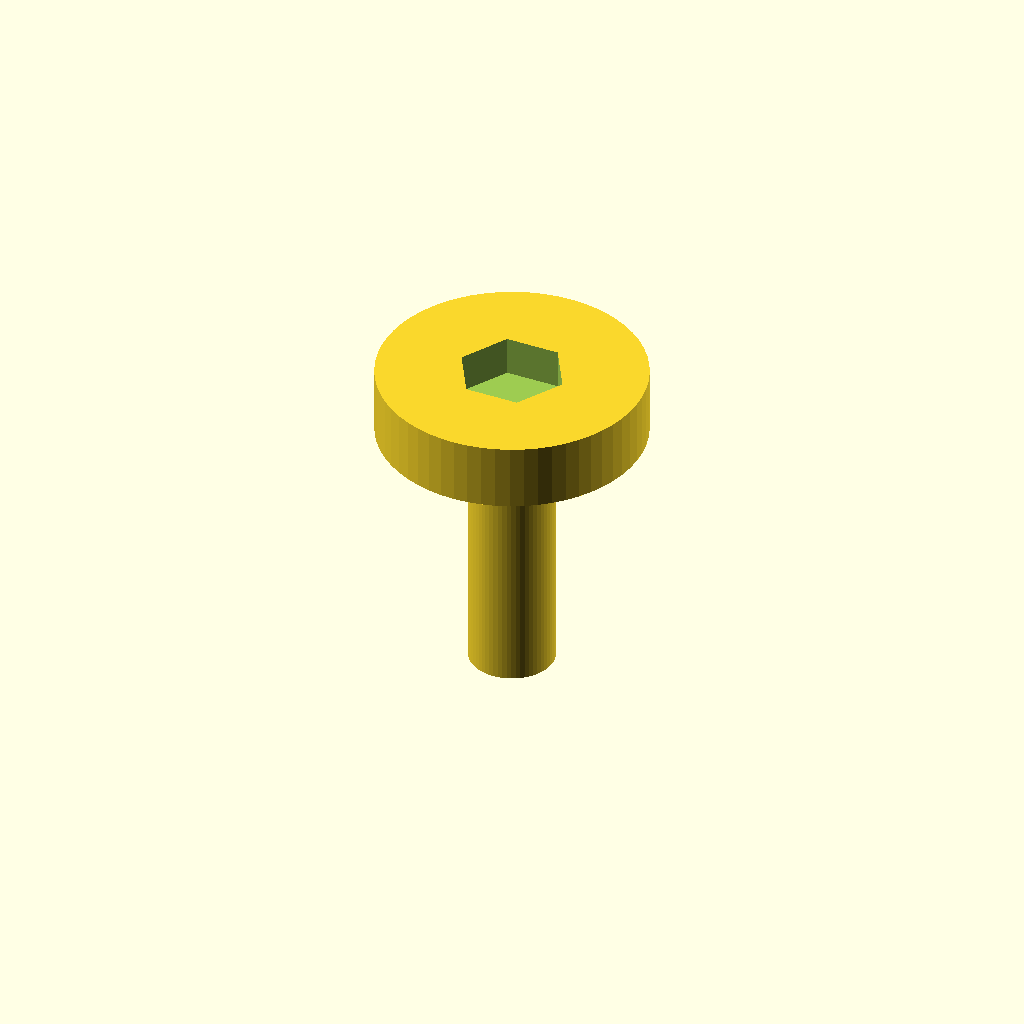
Cell 1: the model at its default parameters.
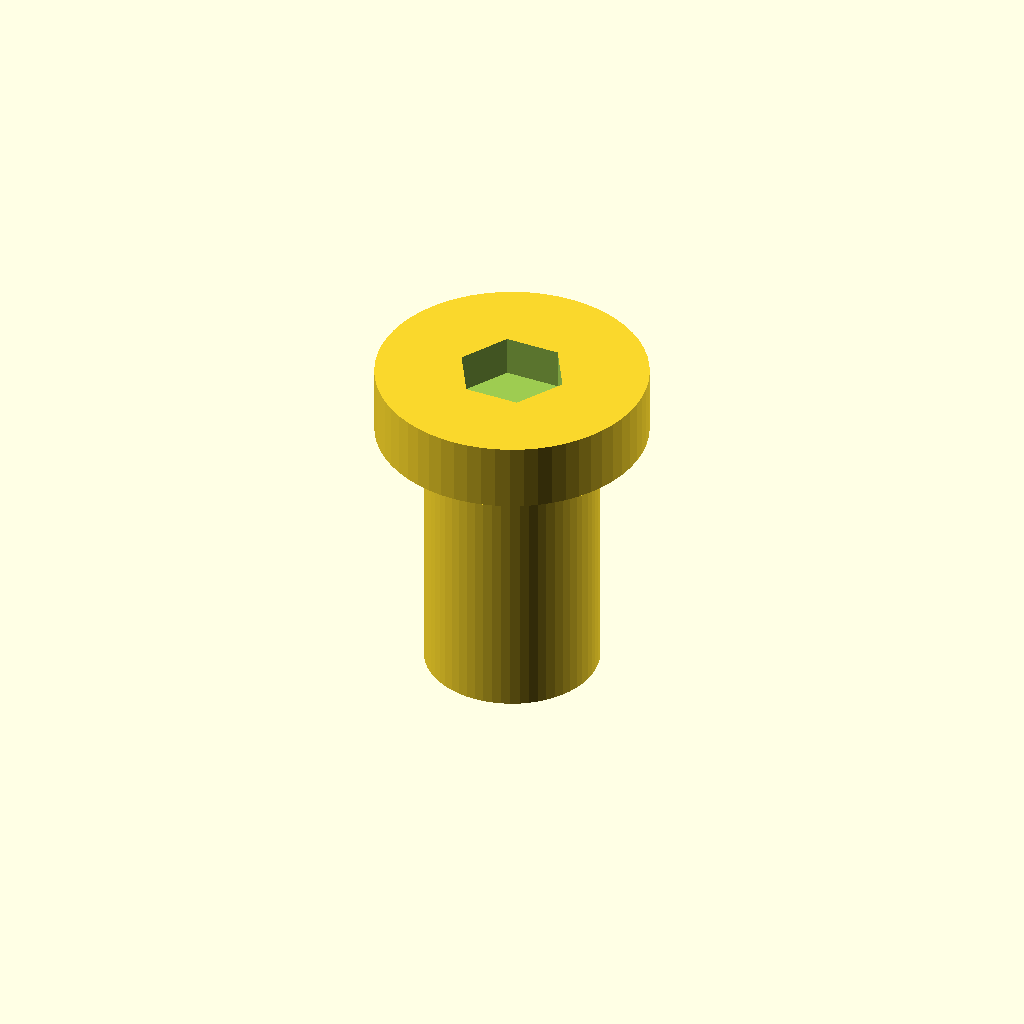
Cell 2: shaft_d = 12.8 (everything else at default).
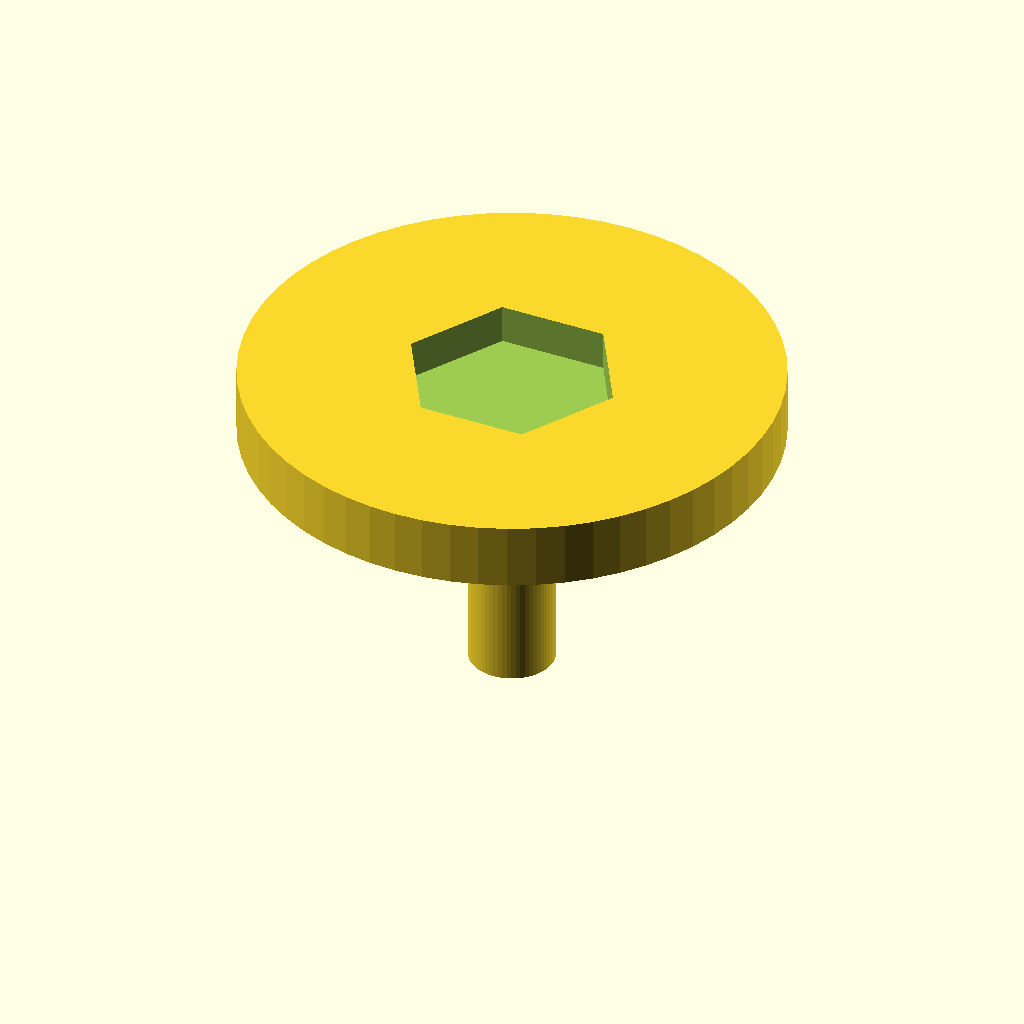
Cell 3: head_d = 40 (everything else at default).
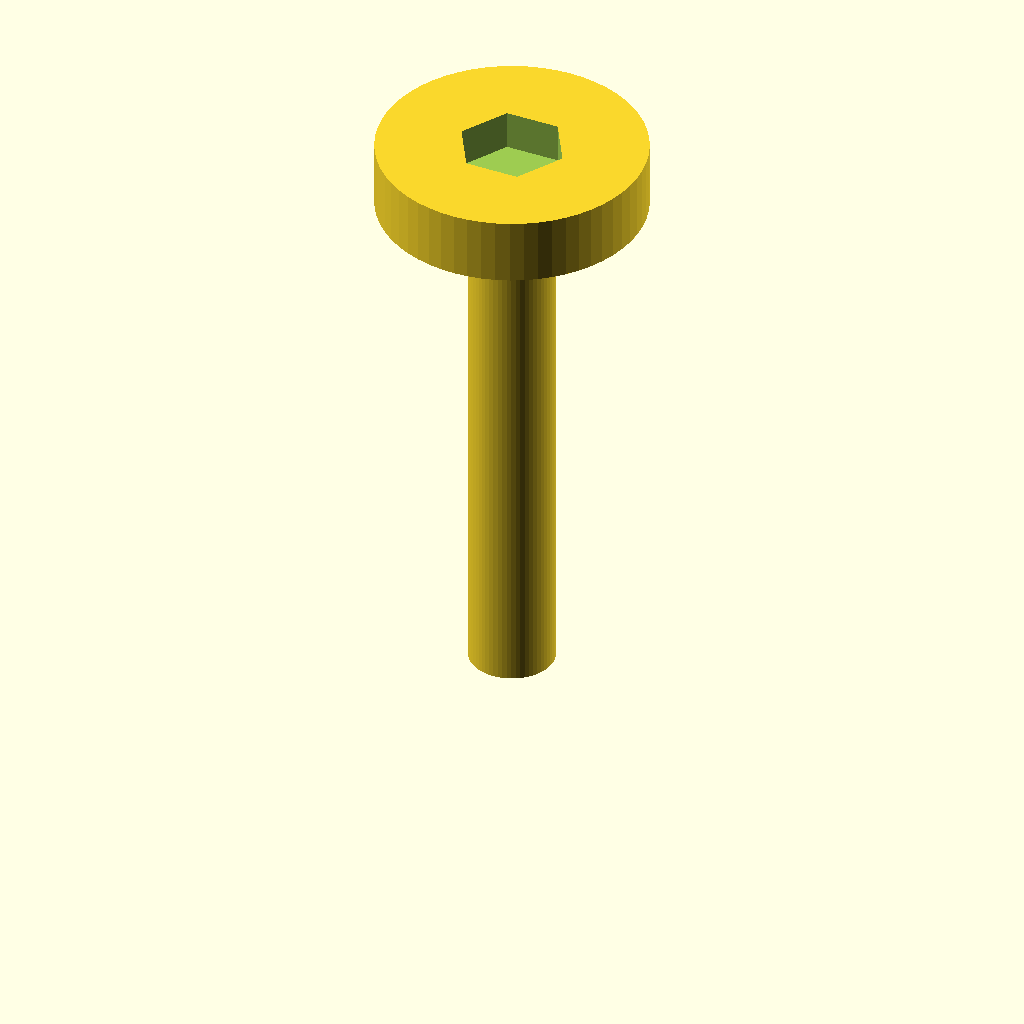
Cell 4 — shaft_l set to 40, the other parameters unchanged.
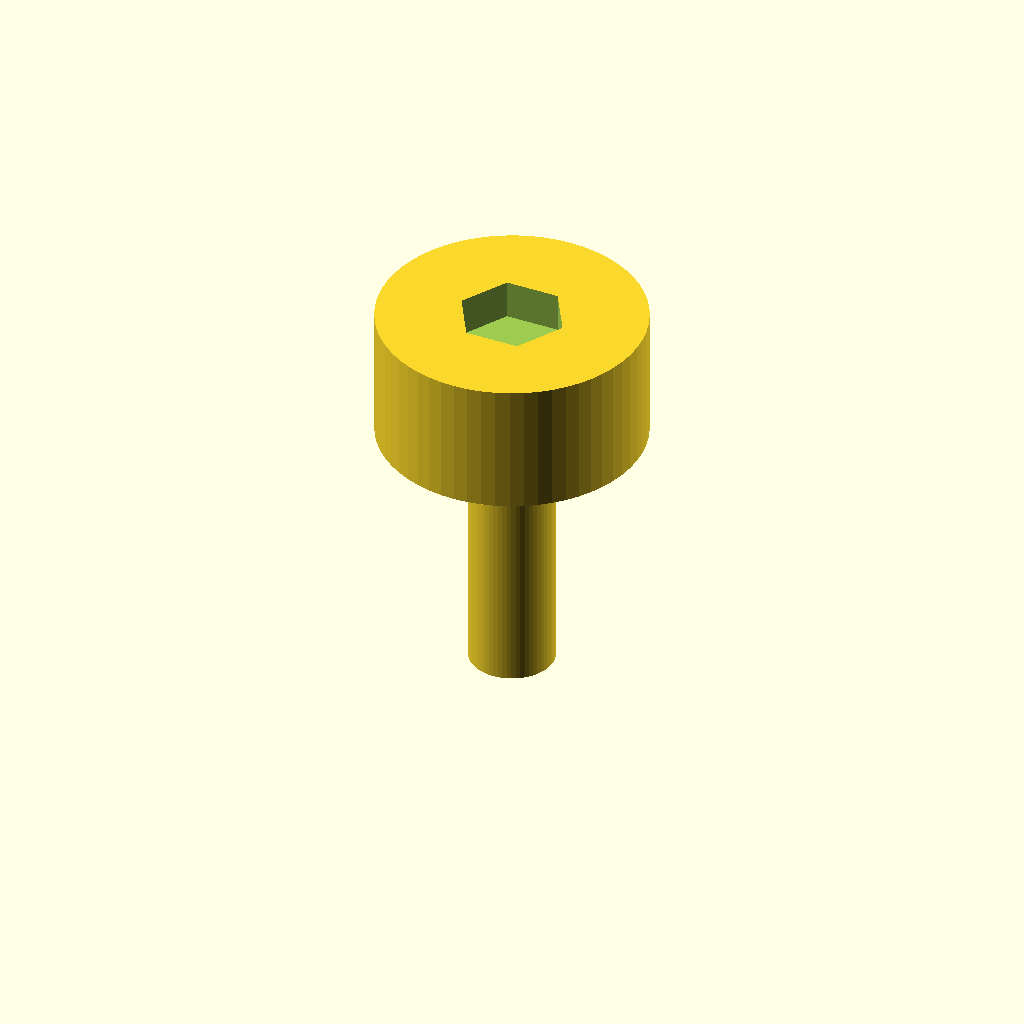
Cell 5: the same model with head_h = 10.
One fixed orthographic camera (rotation 55°, 0°, 25°; colour scheme Cornfield) for every cell.
OpenSCAD source file optional_data/data/parts/part_0605.scad:
// Thumb screw, smooth-shank representation.
$fn = 60;
eps = 0.02;
shaft_d = 6.4;
head_d = 20;
shaft_l = 20;
head_h = 5;
difference() {
    union() { cylinder(d = shaft_d, h = shaft_l); translate([0, 0, shaft_l]) cylinder(d = head_d, h = head_h); }
    translate([0, 0, shaft_l + head_h - 3 + eps]) cylinder(d = head_d * 0.35 / cos(30), h = 3 + eps, $fn = 6);
}
Customizer parameters (derived from the source; name, type, default, range or options):
eps: number, default 0.02
shaft_d: number, default 6.4
head_d: number, default 20
shaft_l: number, default 20
head_h: number, default 5
